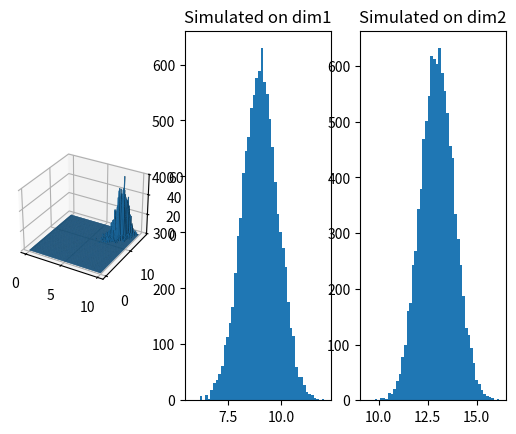

Python code for this plot:
import matplotlib.pyplot as plt
from mpl_toolkits.mplot3d import Axes3D
import numpy as np


class Transition():
    def __init__(self, mean, cov):
        self.mean = mean
        self.sigmas = []
        for i in range(K):
            self.sigmas.append(np.sqrt(cov[i][i]))
        self.rho = cov[0][1]/(self.sigmas[0] * self.sigmas[1])

    def sample(self, id1, id2_list, x2_list):
        id2 = id2_list[0]  # only consider two dimension
        x2 = x2_list[0]  # only consider two dimension
        cur_mean = self.mean[id1] + self.rho*self.sigmas[id1]/self.sigmas[id2] * (x2-self.mean[id2])
        cur_sigma = (1-self.rho**2) * self.sigmas[id1]**2
        return np.random.normal(cur_mean, scale=cur_sigma, size=1)[0]


def gibbs(p, m, n):
    # randomize a number
    x = np.random.rand(K)
    for t in range(0, m+n):
        for j in range(K):
            total_indexes = list(range(K))
            total_indexes.remove(j)
            left_x = x[total_indexes]
            x[j] = p.sample(j, total_indexes, left_x)

        if t >= m:
            yield x


mean = [9, 13]
cov = [[1, 0.5], [0.5, 1]]
K = len(mean)
q = Transition(mean, cov)
m = 100
n = 10000

gib = gibbs(q, m, n)

simulated_samples = []

x_samples = []
y_samples = []
for li in gib:
    x_samples.append(li[0])
    y_samples.append(li[1])


fig = plt.figure()
ax = fig.add_subplot(131, projection='3d')

hist, xedges, yedges = np.histogram2d(x_samples, y_samples, bins=100, range=[[0,10],[0,16]])
xpos, ypos = np.meshgrid(xedges[:-1], yedges[:-1])
xpos = xpos.ravel()
ypos = ypos.ravel()
zpos = 0

dx = xedges[1] - xedges[0]
dy = yedges[1] - yedges[0]
dz = hist.flatten()

ax.bar3d(xpos, ypos, zpos, dx, dy, dz, zsort='average')

ax = fig.add_subplot(132)
ax.hist(x_samples, bins=50)
ax.set_title("Simulated on dim1")

ax = fig.add_subplot(133)
ax.hist(y_samples, bins=50)
ax.set_title("Simulated on dim2")
plt.show()